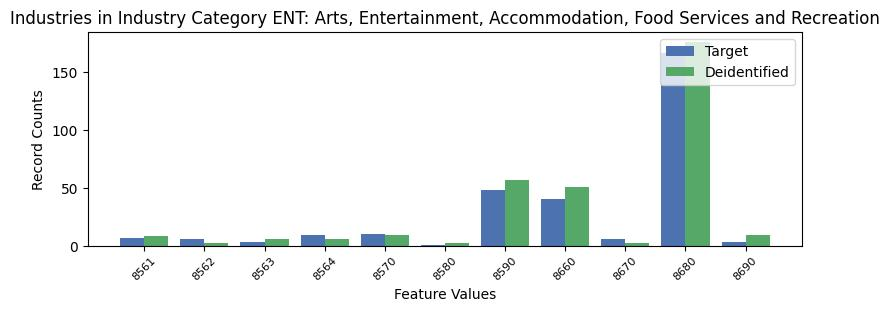

The file beside this chart, header and first rows:
, INDP, count_target, count_deidentified
8, 8561, 7, 8
3, 8562, 6, 2
10, 8563, 3, 6
6, 8564, 9, 6
4, 8570, 10, 9
9, 8580, 1, 2
2, 8590, 48, 57
1, 8660, 40, 51
7, 8670, 6, 2
0, 8680, 167, 176
5, 8690, 3, 9
